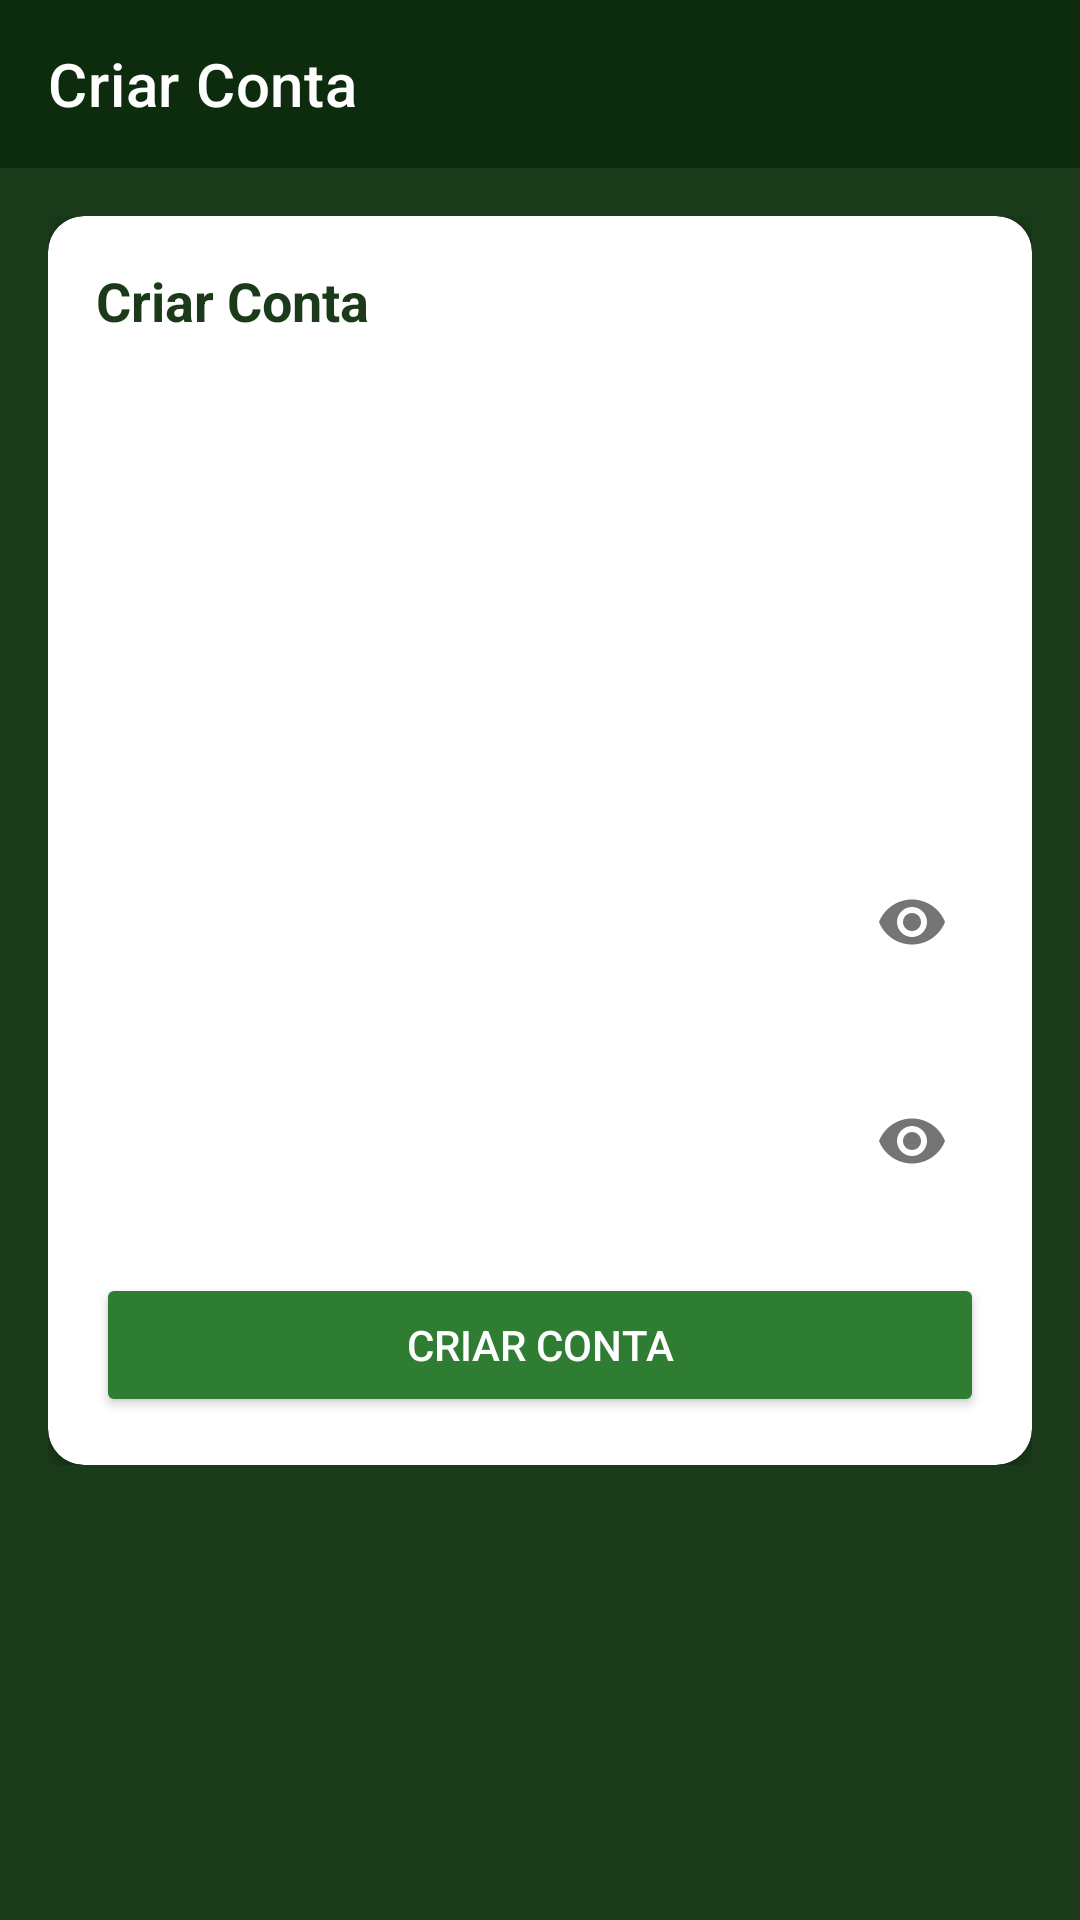

Write the Android layout XML for this screen, with the resource values it uses.
<!-- AndroidManifest.xml: application theme Theme.FutebolAmador -->
<!-- res/layout/fragment_cadastro.xml -->
<?xml version="1.0" encoding="utf-8"?>
<LinearLayout
    xmlns:android="http://schemas.android.com/apk/res/android"
    xmlns:app="http://schemas.android.com/apk/res-auto"
    android:layout_width="match_parent"
    android:layout_height="match_parent"
    android:orientation="vertical"
    android:background="#1A3A1A">

    <com.google.android.material.appbar.AppBarLayout
        android:layout_width="match_parent"
        android:layout_height="wrap_content">
        <com.google.android.material.appbar.MaterialToolbar
            android:id="@+id/toolbarCadastro"
            android:layout_width="match_parent"
            android:layout_height="?attr/actionBarSize"
            android:background="#0D2B0D"
            app:navigationIcon="@drawable/ic_arrow_back"
            app:title="Criar Conta"
            app:titleTextColor="#FFFFFF"/>
    </com.google.android.material.appbar.AppBarLayout>

    <ScrollView
        android:layout_width="match_parent"
        android:layout_height="match_parent"
        android:background="#1A3A1A">

        <LinearLayout
            android:layout_width="match_parent"
            android:layout_height="wrap_content"
            android:orientation="vertical"
            android:padding="16dp">

            <com.google.android.material.card.MaterialCardView
                android:layout_width="match_parent"
                android:layout_height="wrap_content"
                app:cardCornerRadius="12dp"
                app:cardElevation="4dp"
                app:cardBackgroundColor="#FFFFFF">

                <LinearLayout
                    android:layout_width="match_parent"
                    android:layout_height="wrap_content"
                    android:orientation="vertical"
                    android:padding="16dp">

                    <TextView
                        android:layout_width="wrap_content"
                        android:layout_height="wrap_content"
                        android:text="Criar Conta"
                        android:textSize="18sp"
                        android:textStyle="bold"
                        android:textColor="#1A3A1A"
                        android:layout_marginBottom="16dp"/>

                    <com.google.android.material.textfield.TextInputLayout
                        style="@style/Widget.MaterialComponents.TextInputLayout.OutlinedBox"
                        android:layout_width="match_parent"
                        android:layout_height="wrap_content"
                        android:layout_marginBottom="12dp"
                        android:hint="Nome completo">
                        <com.google.android.material.textfield.TextInputEditText
                            android:id="@+id/editNome"
                            android:layout_width="match_parent"
                            android:layout_height="wrap_content"
                            android:inputType="textPersonName"
                            android:textColor="#212121"/>
                    </com.google.android.material.textfield.TextInputLayout>

                    <com.google.android.material.textfield.TextInputLayout
                        style="@style/Widget.MaterialComponents.TextInputLayout.OutlinedBox"
                        android:layout_width="match_parent"
                        android:layout_height="wrap_content"
                        android:layout_marginBottom="12dp"
                        android:hint="E-mail">
                        <com.google.android.material.textfield.TextInputEditText
                            android:id="@+id/editEmail"
                            android:layout_width="match_parent"
                            android:layout_height="wrap_content"
                            android:inputType="textEmailAddress"
                            android:textColor="#212121"/>
                    </com.google.android.material.textfield.TextInputLayout>

                    <com.google.android.material.textfield.TextInputLayout
                        style="@style/Widget.MaterialComponents.TextInputLayout.OutlinedBox"
                        android:layout_width="match_parent"
                        android:layout_height="wrap_content"
                        android:layout_marginBottom="12dp"
                        android:hint="Senha"
                        app:passwordToggleEnabled="true">
                        <com.google.android.material.textfield.TextInputEditText
                            android:id="@+id/editSenha"
                            android:layout_width="match_parent"
                            android:layout_height="wrap_content"
                            android:inputType="textPassword"
                            android:textColor="#212121"/>
                    </com.google.android.material.textfield.TextInputLayout>

                    <com.google.android.material.textfield.TextInputLayout
                        style="@style/Widget.MaterialComponents.TextInputLayout.OutlinedBox"
                        android:layout_width="match_parent"
                        android:layout_height="wrap_content"
                        android:layout_marginBottom="16dp"
                        android:hint="Confirmar senha"
                        app:passwordToggleEnabled="true">
                        <com.google.android.material.textfield.TextInputEditText
                            android:id="@+id/editConfirmarSenha"
                            android:layout_width="match_parent"
                            android:layout_height="wrap_content"
                            android:inputType="textPassword"
                            android:textColor="#212121"/>
                    </com.google.android.material.textfield.TextInputLayout>

                    <Button
                        android:id="@+id/btnCriarConta"
                        android:layout_width="match_parent"
                        android:layout_height="wrap_content"
                        android:backgroundTint="#2E7D32"
                        android:text="Criar Conta"
                        android:textColor="#FFFFFF"/>

                </LinearLayout>
            </com.google.android.material.card.MaterialCardView>
        </LinearLayout>
    </ScrollView>
</LinearLayout>
<!-- resources referenced by this layout -->
<resources>
  <style name="Theme.FutebolAmador" parent="Base.Theme.FutebolAmador" />
  <style name="Base.Theme.FutebolAmador" parent="Theme.MaterialComponents.Light.NoActionBar">
          <item name="colorPrimary">#1A3A1A</item>
          <item name="colorPrimaryVariant">#0D2B0D</item>
          <item name="colorOnPrimary">#FFFFFF</item>
          <item name="colorSecondary">#0D47A1</item>
          <item name="colorOnSecondary">#FFFFFF</item>
          <item name="android:colorBackground">#1A3A1A</item>
          <item name="colorSurface">#1E4620</item>
          <item name="colorOnSurface">#FFFFFF</item>
          <item name="android:statusBarColor">#0D2B0D</item>
          <item name="android:navigationBarColor">#0D2B0D</item>
          <item name="android:windowLightStatusBar">false</item>
      </style>
</resources>
